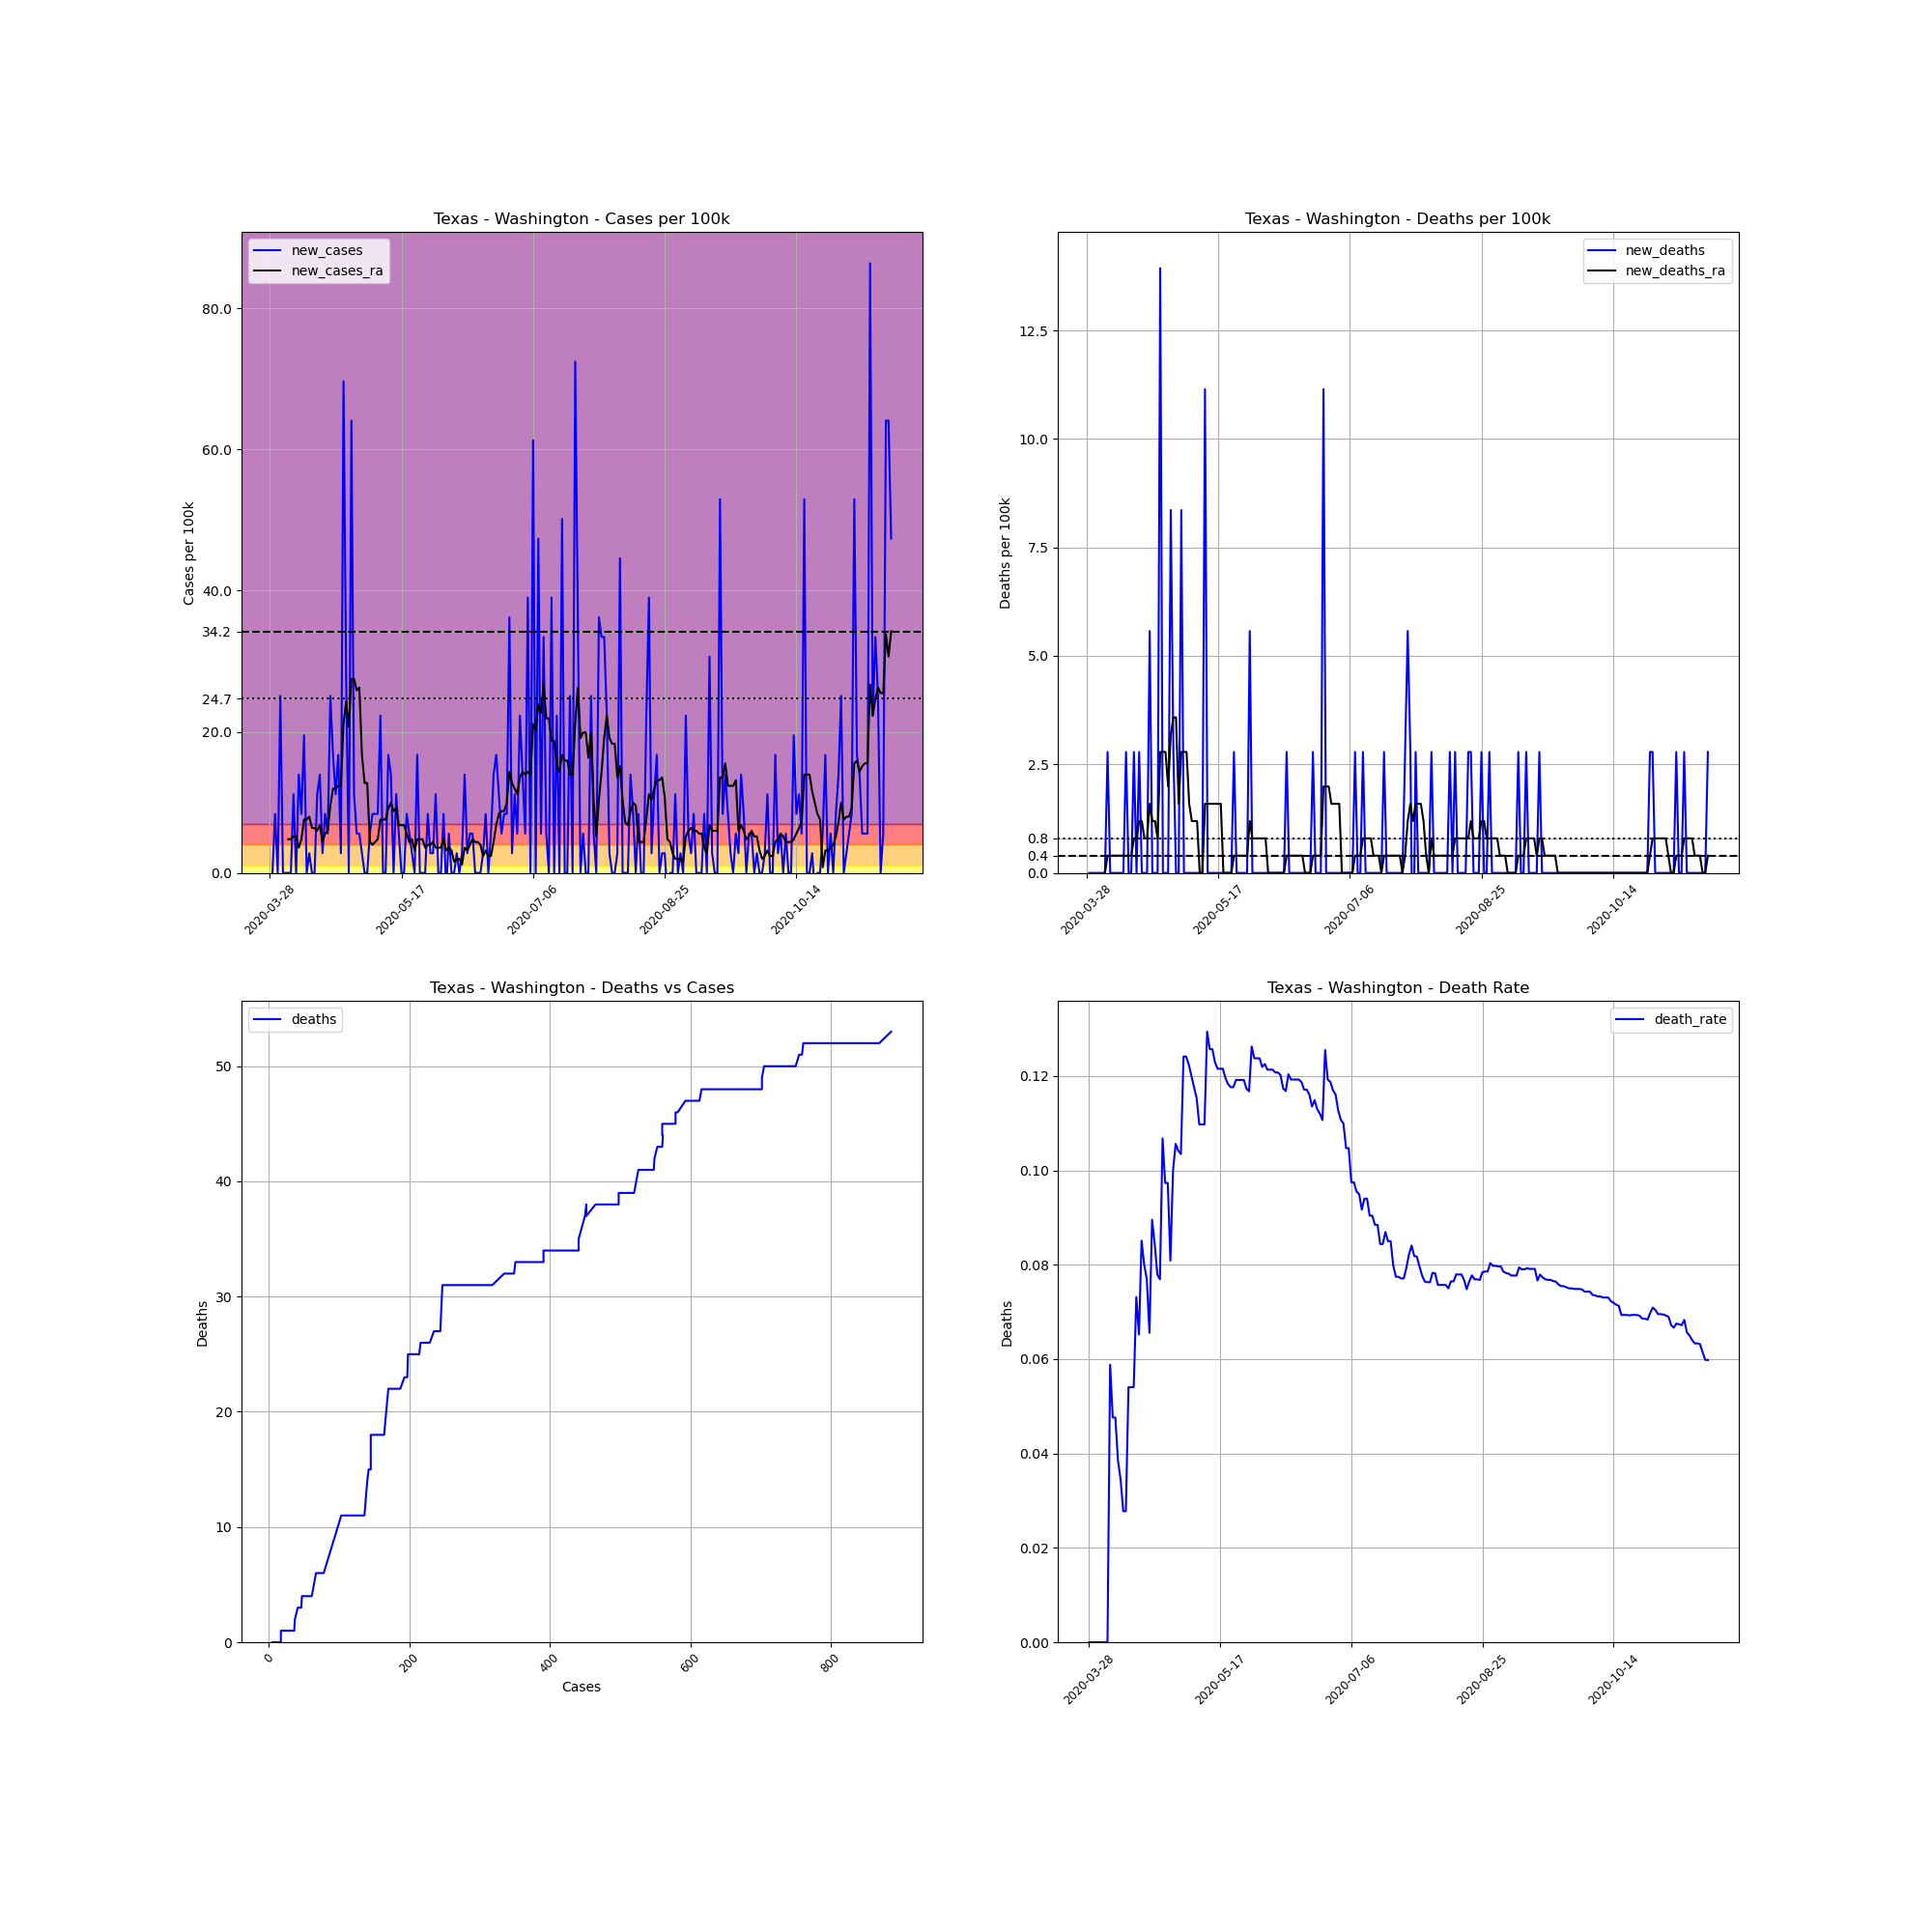

Source data for this figure (header and first rows):
, date, county, state, fips, cases, deaths, COUNTY, STNAME, CTYNAME, POPESTIMATE2019, cases_per_100k, deaths_per_100k, death_rate, new_cases, new_deaths, new_cases_ra, new_deaths_ra
452560, 2020-03-28, Washington, Texas, 48477, 5, 0, 477, Texas, Washington, 35882, 13.93, 0.0, 0.0, , , , 
452561, 2020-03-29, Washington, Texas, 48477, 5, 0, 477, Texas, Washington, 35882, 13.93, 0.0, 0.0, 0.0, 0.0, , 
452562, 2020-03-30, Washington, Texas, 48477, 8, 0, 477, Texas, Washington, 35882, 22.3, 0.0, 0.0, 8.361, 0.0, , 
452563, 2020-03-31, Washington, Texas, 48477, 8, 0, 477, Texas, Washington, 35882, 22.3, 0.0, 0.0, 0.0, 0.0, , 
452564, 2020-04-01, Washington, Texas, 48477, 17, 0, 477, Texas, Washington, 35882, 47.38, 0.0, 0.0, 25.08, 0.0, , 
452565, 2020-04-02, Washington, Texas, 48477, 17, 0, 477, Texas, Washington, 35882, 47.38, 0.0, 0.0, 0.0, 0.0, , 
452566, 2020-04-03, Washington, Texas, 48477, 17, 0, 477, Texas, Washington, 35882, 47.38, 0.0, 0.0, 0.0, 0.0, , 
452567, 2020-04-04, Washington, Texas, 48477, 17, 0, 477, Texas, Washington, 35882, 47.38, 0.0, 0.0, 0.0, 0.0, 4.778, 0.0
452568, 2020-04-05, Washington, Texas, 48477, 17, 1, 477, Texas, Washington, 35882, 47.38, 2.787, 0.05882, 0.0, 2.787, 4.778, 0.3981
452569, 2020-04-06, Washington, Texas, 48477, 21, 1, 477, Texas, Washington, 35882, 58.53, 2.787, 0.04762, 11.15, 0.0, 5.176, 0.3981
452570, 2020-04-07, Washington, Texas, 48477, 21, 1, 477, Texas, Washington, 35882, 58.53, 2.787, 0.04762, 0.0, 0.0, 5.176, 0.3981
452571, 2020-04-08, Washington, Texas, 48477, 26, 1, 477, Texas, Washington, 35882, 72.46, 2.787, 0.03846, 13.93, 0.0, 3.583, 0.3981
452572, 2020-04-09, Washington, Texas, 48477, 29, 1, 477, Texas, Washington, 35882, 80.82, 2.787, 0.03448, 8.361, 0.0, 4.778, 0.3981
452573, 2020-04-10, Washington, Texas, 48477, 36, 1, 477, Texas, Washington, 35882, 100.3, 2.787, 0.02778, 19.51, 0.0, 7.564, 0.3981
452574, 2020-04-11, Washington, Texas, 48477, 36, 1, 477, Texas, Washington, 35882, 100.3, 2.787, 0.02778, 0.0, 0.0, 7.564, 0.3981
452575, 2020-04-12, Washington, Texas, 48477, 37, 2, 477, Texas, Washington, 35882, 103.1, 5.574, 0.05405, 2.787, 2.787, 7.963, 0.3981
452576, 2020-04-13, Washington, Texas, 48477, 37, 2, 477, Texas, Washington, 35882, 103.1, 5.574, 0.05405, 0.0, 0.0, 6.37, 0.3981
452577, 2020-04-14, Washington, Texas, 48477, 37, 2, 477, Texas, Washington, 35882, 103.1, 5.574, 0.05405, 0.0, 0.0, 6.37, 0.3981
452578, 2020-04-15, Washington, Texas, 48477, 41, 3, 477, Texas, Washington, 35882, 114.3, 8.361, 0.07317, 11.15, 2.787, 5.972, 0.7963
452579, 2020-04-16, Washington, Texas, 48477, 46, 3, 477, Texas, Washington, 35882, 128.2, 8.361, 0.06522, 13.93, 0.0, 6.768, 0.7963
452580, 2020-04-17, Washington, Texas, 48477, 47, 4, 477, Texas, Washington, 35882, 131, 11.15, 0.08511, 2.787, 2.787, 4.379, 1.194
452581, 2020-04-18, Washington, Texas, 48477, 50, 4, 477, Texas, Washington, 35882, 139.3, 11.15, 0.08, 8.361, 0.0, 5.574, 1.194
452582, 2020-04-19, Washington, Texas, 48477, 52, 4, 477, Texas, Washington, 35882, 144.9, 11.15, 0.07692, 5.574, 0.0, 5.972, 0.7963
452583, 2020-04-20, Washington, Texas, 48477, 61, 4, 477, Texas, Washington, 35882, 170, 11.15, 0.06557, 25.08, 0.0, 9.555, 0.7963
452584, 2020-04-21, Washington, Texas, 48477, 67, 6, 477, Texas, Washington, 35882, 186.7, 16.72, 0.08955, 16.72, 5.574, 11.94, 1.593
452585, 2020-04-22, Washington, Texas, 48477, 71, 6, 477, Texas, Washington, 35882, 197.9, 16.72, 0.08451, 11.15, 0.0, 11.94, 1.194
452586, 2020-04-23, Washington, Texas, 48477, 77, 6, 477, Texas, Washington, 35882, 214.6, 16.72, 0.07792, 16.72, 0.0, 12.34, 1.194
452587, 2020-04-24, Washington, Texas, 48477, 78, 6, 477, Texas, Washington, 35882, 217.4, 16.72, 0.07692, 2.787, 0.0, 12.34, 0.7963
452588, 2020-04-25, Washington, Texas, 48477, 103, 11, 477, Texas, Washington, 35882, 287.1, 30.66, 0.1068, 69.67, 13.93, 21.1, 2.787
452589, 2020-04-26, Washington, Texas, 48477, 113, 11, 477, Texas, Washington, 35882, 314.9, 30.66, 0.09735, 27.87, 0.0, 24.29, 2.787
452590, 2020-04-27, Washington, Texas, 48477, 113, 11, 477, Texas, Washington, 35882, 314.9, 30.66, 0.09735, 0.0, 0.0, 20.7, 2.787
452591, 2020-04-28, Washington, Texas, 48477, 136, 11, 477, Texas, Washington, 35882, 379, 30.66, 0.08088, 64.1, 0.0, 27.47, 1.991
452592, 2020-04-29, Washington, Texas, 48477, 140, 14, 477, Texas, Washington, 35882, 390.2, 39.02, 0.1, 11.15, 8.361, 27.47, 3.185
452593, 2020-04-30, Washington, Texas, 48477, 142, 15, 477, Texas, Washington, 35882, 395.7, 41.8, 0.1056, 5.574, 2.787, 25.88, 3.583
452594, 2020-05-01, Washington, Texas, 48477, 144, 15, 477, Texas, Washington, 35882, 401.3, 41.8, 0.1042, 5.574, 0.0, 26.28, 3.583
452595, 2020-05-02, Washington, Texas, 48477, 145, 15, 477, Texas, Washington, 35882, 404.1, 41.8, 0.1034, 2.787, 0.0, 16.72, 1.593
452596, 2020-05-03, Washington, Texas, 48477, 145, 18, 477, Texas, Washington, 35882, 404.1, 50.16, 0.1241, 0.0, 8.361, 12.74, 2.787
452597, 2020-05-04, Washington, Texas, 48477, 145, 18, 477, Texas, Washington, 35882, 404.1, 50.16, 0.1241, 0.0, 0.0, 12.74, 2.787
452598, 2020-05-05, Washington, Texas, 48477, 147, 18, 477, Texas, Washington, 35882, 409.7, 50.16, 0.1224, 5.574, 0.0, 4.379, 2.787
452599, 2020-05-06, Washington, Texas, 48477, 150, 18, 477, Texas, Washington, 35882, 418, 50.16, 0.12, 8.361, 0.0, 3.981, 1.593
452600, 2020-05-07, Washington, Texas, 48477, 153, 18, 477, Texas, Washington, 35882, 426.4, 50.16, 0.1176, 8.361, 0.0, 4.379, 1.194
452601, 2020-05-08, Washington, Texas, 48477, 156, 18, 477, Texas, Washington, 35882, 434.8, 50.16, 0.1154, 8.361, 0.0, 4.778, 1.194
452602, 2020-05-09, Washington, Texas, 48477, 164, 18, 477, Texas, Washington, 35882, 457.1, 50.16, 0.1098, 22.3, 0.0, 7.564, 1.194
452603, 2020-05-10, Washington, Texas, 48477, 164, 18, 477, Texas, Washington, 35882, 457.1, 50.16, 0.1098, 0.0, 0.0, 7.564, 5.075305255429287e-16
452604, 2020-05-11, Washington, Texas, 48477, 164, 18, 477, Texas, Washington, 35882, 457.1, 50.16, 0.1098, 0.0, 0.0, 7.564, 5.075305255429287e-16
452605, 2020-05-12, Washington, Texas, 48477, 170, 22, 477, Texas, Washington, 35882, 473.8, 61.31, 0.1294, 16.72, 11.15, 9.157, 1.593
452606, 2020-05-13, Washington, Texas, 48477, 175, 22, 477, Texas, Washington, 35882, 487.7, 61.31, 0.1257, 13.93, 0.0, 9.953, 1.593
452607, 2020-05-14, Washington, Texas, 48477, 175, 22, 477, Texas, Washington, 35882, 487.7, 61.31, 0.1257, 0.0, 0.0, 8.759, 1.593
452608, 2020-05-15, Washington, Texas, 48477, 179, 22, 477, Texas, Washington, 35882, 498.9, 61.31, 0.1229, 11.15, 0.0, 9.157, 1.593
452609, 2020-05-16, Washington, Texas, 48477, 181, 22, 477, Texas, Washington, 35882, 504.4, 61.31, 0.1215, 5.574, 0.0, 6.768, 1.593
452610, 2020-05-17, Washington, Texas, 48477, 181, 22, 477, Texas, Washington, 35882, 504.4, 61.31, 0.1215, 0.0, 0.0, 6.768, 1.593
452611, 2020-05-18, Washington, Texas, 48477, 181, 22, 477, Texas, Washington, 35882, 504.4, 61.31, 0.1215, 0.0, 0.0, 6.768, 1.593
452612, 2020-05-19, Washington, Texas, 48477, 184, 22, 477, Texas, Washington, 35882, 512.8, 61.31, 0.1196, 8.361, 0.0, 5.574, 5.075305255429287e-16
452613, 2020-05-20, Washington, Texas, 48477, 186, 22, 477, Texas, Washington, 35882, 518.4, 61.31, 0.1183, 5.574, 0.0, 4.379, 5.075305255429287e-16
452614, 2020-05-21, Washington, Texas, 48477, 187, 22, 477, Texas, Washington, 35882, 521.2, 61.31, 0.1176, 2.787, 0.0, 4.778, 5.075305255429287e-16
452615, 2020-05-22, Washington, Texas, 48477, 187, 22, 477, Texas, Washington, 35882, 521.2, 61.31, 0.1176, 0.0, 0.0, 3.185, 5.075305255429287e-16
452616, 2020-05-23, Washington, Texas, 48477, 193, 23, 477, Texas, Washington, 35882, 537.9, 64.1, 0.1192, 16.72, 2.787, 4.778, 0.3981
452617, 2020-05-24, Washington, Texas, 48477, 193, 23, 477, Texas, Washington, 35882, 537.9, 64.1, 0.1192, 0.0, 0.0, 4.778, 0.3981
452618, 2020-05-25, Washington, Texas, 48477, 193, 23, 477, Texas, Washington, 35882, 537.9, 64.1, 0.1192, 0.0, 0.0, 4.778, 0.3981
452619, 2020-05-26, Washington, Texas, 48477, 193, 23, 477, Texas, Washington, 35882, 537.9, 64.1, 0.1192, 0.0, 0.0, 3.583, 0.3981
... 177 more rows
